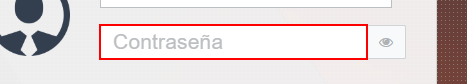
Task: Obtiene los estados de cuenta de las plataformas
Workflow: PowerGas-Download

Step 1: type [in_Password] into the text box

Step 2: click on the text box in window 'Login PowerGAS' (chrome.exe) (no picture)

Step 3: click on the link in window 'Inicio estación' (chrome.exe) (no picture)

Step 4: select "CONSUMOS ESTACIONES" in the element in window 'Reportes' (chrome.exe) (no picture)

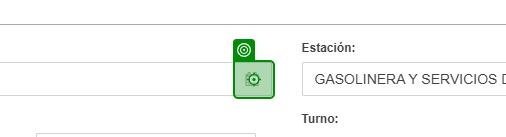
Step 5: click on the element in window 'Reportes' (chrome.exe)

Step 6: type "01/03/2026" into the text box 'daterangepicker_start' in window 'Reportes' (chrome.exe) (no picture)

Step 7: type "30/03/2026" into the text box 'daterangepicker_end' in window 'Reportes' (chrome.exe) (no picture)

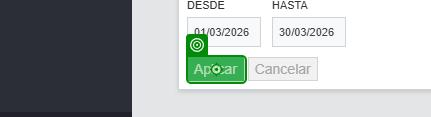
Step 8: click on the button 'Aplicar' in window 'Reportes' (chrome.exe)

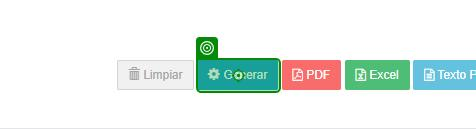
Step 9: click on the link 'Generar' in window 'Reportes' (chrome.exe)

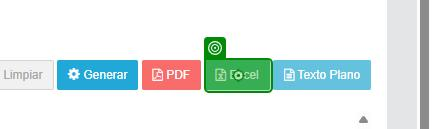
Step 10: click on the link 'Excel' in window 'Reportes' (chrome.exe)
